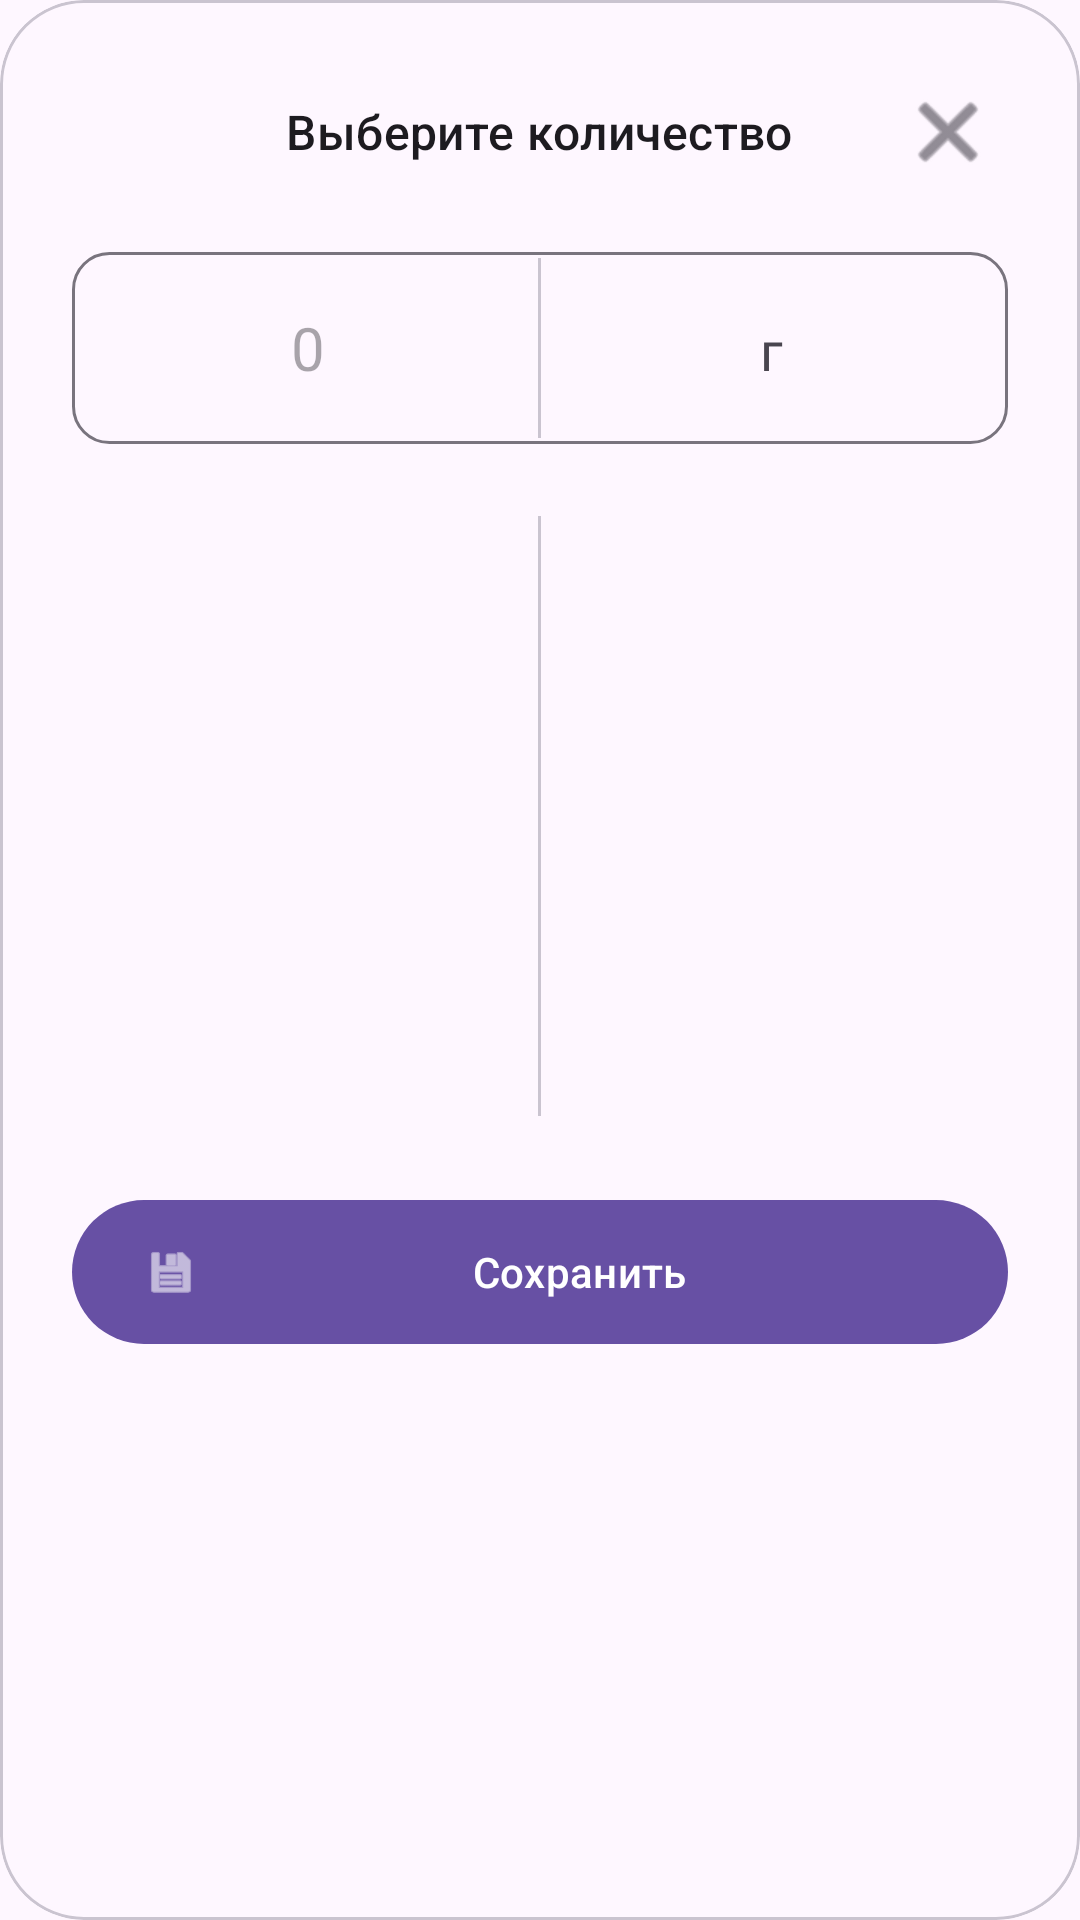

This screen was rendered from an Android layout file. Write that file and the resources it references.
<!-- AndroidManifest.xml: application theme Theme.SmartFrostApp -->
<!-- res/layout/dialog_quantity_selector.xml -->
<?xml version="1.0" encoding="utf-8"?>
<com.google.android.material.card.MaterialCardView xmlns:android="http://schemas.android.com/apk/res/android"
    xmlns:app="http://schemas.android.com/apk/res-auto"
    android:layout_width="match_parent"
    android:layout_height="wrap_content"
    app:cardCornerRadius="28dp"
    app:cardElevation="0dp">

    <LinearLayout
        android:layout_width="match_parent"
        android:layout_height="wrap_content"
        android:orientation="vertical"
        android:padding="24dp">

        <FrameLayout
            android:layout_width="match_parent"
            android:layout_height="wrap_content"
            android:layout_marginBottom="20dp">
            <TextView
                android:layout_width="wrap_content"
                android:layout_height="wrap_content"
                android:layout_gravity="center"
                android:text="@string/select_amount"
                android:textAppearance="@style/TextAppearance.Material3.TitleMedium" />
            <ImageButton
                android:id="@+id/btn_close"
                android:layout_width="40dp"
                android:layout_height="40dp"
                android:layout_gravity="end|center_vertical"
                android:background="?attr/selectableItemBackgroundBorderless"
                android:src="@android:drawable/ic_menu_close_clear_cancel"
                android:contentDescription="@string/cancel"
                app:tint="?attr/colorOnSurfaceVariant" />
        </FrameLayout>

        <LinearLayout
            android:layout_width="match_parent"
            android:layout_height="wrap_content"
            android:orientation="horizontal"
            android:background="@drawable/bg_quantity_input"
            android:padding="2dp"
            android:layout_marginBottom="24dp">

            <EditText
                android:id="@+id/edit_amount"
                android:layout_width="0dp"
                android:layout_weight="1"
                android:layout_height="60dp"
                android:background="@android:color/transparent"
                android:gravity="center"
                android:inputType="numberDecimal"
                android:hint="0"
                android:textSize="20sp"
                android:textColor="?attr/colorOnSurface"
                android:importantForAutofill="no" />

            <View
                android:layout_width="1dp"
                android:layout_height="match_parent"
                android:background="?attr/colorOutlineVariant" />

            <TextView
                android:id="@+id/txt_unit"
                android:layout_width="0dp"
                android:layout_weight="1"
                android:layout_height="60dp"
                android:gravity="center"
                android:text="@string/unit_gram"
                android:textSize="18sp"
                android:textColor="?attr/colorOnSurfaceVariant" />
        </LinearLayout>

        <LinearLayout
            android:layout_width="match_parent"
            android:layout_height="wrap_content"
            android:orientation="horizontal"
            android:layout_marginBottom="24dp">

            <ScrollView
                android:layout_width="0dp"
                android:layout_weight="1"
                android:layout_height="200dp"
                android:overScrollMode="never"
                android:scrollbars="none">
                <LinearLayout
                    android:id="@+id/values_column"
                    android:layout_width="match_parent"
                    android:layout_height="wrap_content"
                    android:orientation="vertical"
                    android:gravity="center">
                    
                </LinearLayout>
            </ScrollView>

            <View
                android:layout_width="1dp"
                android:layout_height="200dp"
                android:background="?attr/colorOutlineVariant" />

            <ScrollView
                android:layout_width="0dp"
                android:layout_weight="1"
                android:layout_height="200dp"
                android:overScrollMode="never"
                android:scrollbars="none">
                <LinearLayout
                    android:id="@+id/units_column"
                    android:layout_width="match_parent"
                    android:layout_height="wrap_content"
                    android:orientation="vertical"
                    android:gravity="center">
                    
                </LinearLayout>
            </ScrollView>
        </LinearLayout>

        <com.google.android.material.button.MaterialButton
            android:id="@+id/btn_save"
            android:layout_width="match_parent"
            android:layout_height="56dp"
            android:text="@string/save"
            app:cornerRadius="28dp"
            app:icon="@android:drawable/ic_menu_save" />

    </LinearLayout>
</com.google.android.material.card.MaterialCardView>
<!-- resources referenced by this layout -->
<resources>
  <!-- drawable bg_quantity_input (drawable) -->
  <?xml version="1.0" encoding="utf-8"?>
  <shape xmlns:android="http://schemas.android.com/apk/res/android">
      <stroke android:width="1dp" android:color="?attr/colorOutline" />
      <corners android:radius="12dp" />
  </shape>
  <string name="cancel">Отмена</string>
  <string name="save">Сохранить</string>
  <string name="select_amount">Выберите количество</string>
  <string name="unit_gram">г</string>
  <style name="Theme.SmartFrostApp" parent="Base.Theme.SmartFrostApp" />
  <style name="Base.Theme.SmartFrostApp" parent="Theme.Material3.DayNight.NoActionBar">
          
          
      </style>
</resources>
